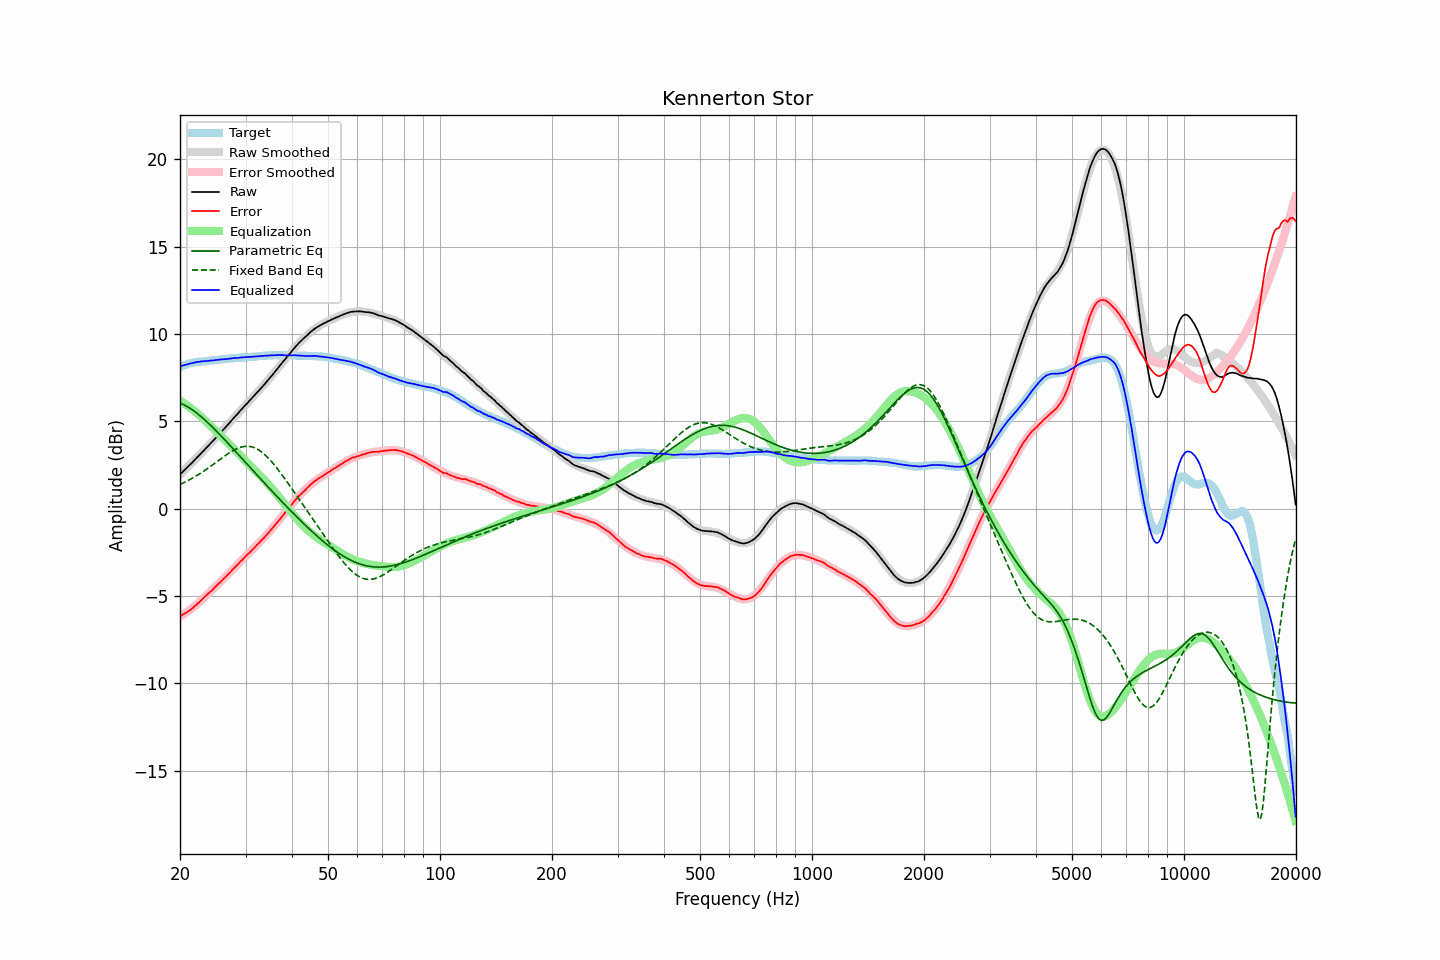

The table this chart was drawn from, first rows:
frequency, raw, error, smoothed, error_smoothed, equalization, parametric_eq, fixed_band_eq, equalized_raw, equalized_smoothed, target
20.00, 1.96, -6.16, 1.96, -6.18, 6.18, 6.05, 1.39, 8.14, 8.14, 8.11
20.20, 2.05, -6.11, 2.04, -6.12, 6.12, 6.01, 1.43, 8.17, 8.17, 8.15
20.40, 2.14, -6.06, 2.13, -6.06, 6.06, 5.97, 1.47, 8.20, 8.20, 8.19
20.61, 2.22, -6.00, 2.22, -6.00, 6.00, 5.92, 1.52, 8.23, 8.23, 8.22
20.81, 2.32, -5.95, 2.32, -5.94, 5.94, 5.87, 1.56, 8.25, 8.25, 8.26
21.02, 2.41, -5.90, 2.41, -5.87, 5.87, 5.82, 1.61, 8.28, 8.28, 8.30
21.23, 2.50, -5.83, 2.50, -5.80, 5.80, 5.76, 1.66, 8.30, 8.30, 8.32
21.44, 2.59, -5.76, 2.59, -5.74, 5.74, 5.70, 1.71, 8.32, 8.33, 8.34
21.66, 2.68, -5.69, 2.68, -5.66, 5.66, 5.64, 1.76, 8.34, 8.35, 8.36
21.87, 2.78, -5.60, 2.78, -5.59, 5.59, 5.57, 1.81, 8.37, 8.37, 8.37
22.09, 2.87, -5.53, 2.87, -5.52, 5.52, 5.50, 1.87, 8.38, 8.39, 8.39
22.31, 2.97, -5.44, 2.96, -5.44, 5.44, 5.43, 1.92, 8.41, 8.40, 8.40
22.54, 3.05, -5.36, 3.06, -5.36, 5.36, 5.35, 1.98, 8.41, 8.41, 8.41
22.76, 3.16, -5.27, 3.15, -5.27, 5.27, 5.28, 2.04, 8.43, 8.42, 8.42
22.99, 3.26, -5.17, 3.25, -5.18, 5.18, 5.20, 2.10, 8.44, 8.43, 8.42
23.22, 3.35, -5.09, 3.35, -5.10, 5.10, 5.12, 2.16, 8.44, 8.44, 8.43
23.45, 3.45, -5.00, 3.44, -5.01, 5.01, 5.04, 2.22, 8.45, 8.45, 8.44
23.69, 3.53, -4.92, 3.54, -4.92, 4.92, 4.95, 2.29, 8.45, 8.46, 8.45
23.92, 3.64, -4.83, 3.64, -4.83, 4.83, 4.86, 2.35, 8.47, 8.47, 8.46
24.16, 3.74, -4.75, 3.73, -4.74, 4.74, 4.78, 2.42, 8.48, 8.48, 8.48
24.40, 3.83, -4.68, 3.83, -4.65, 4.65, 4.69, 2.49, 8.48, 8.49, 8.50
24.65, 3.93, -4.57, 3.93, -4.57, 4.57, 4.60, 2.55, 8.49, 8.50, 8.49
24.89, 4.03, -4.48, 4.03, -4.48, 4.48, 4.50, 2.62, 8.51, 8.51, 8.50
25.14, 4.13, -4.39, 4.13, -4.39, 4.39, 4.41, 2.69, 8.52, 8.52, 8.51
25.39, 4.23, -4.30, 4.22, -4.30, 4.30, 4.32, 2.76, 8.53, 8.53, 8.52
25.65, 4.33, -4.22, 4.33, -4.21, 4.21, 4.22, 2.83, 8.54, 8.54, 8.54
25.91, 4.42, -4.12, 4.43, -4.12, 4.12, 4.12, 2.90, 8.55, 8.55, 8.54
26.16, 4.53, -4.03, 4.53, -4.03, 4.03, 4.03, 2.96, 8.56, 8.56, 8.55
26.43, 4.62, -3.94, 4.63, -3.94, 3.94, 3.93, 3.03, 8.56, 8.57, 8.56
26.69, 4.73, -3.85, 4.73, -3.84, 3.84, 3.83, 3.09, 8.57, 8.57, 8.57
26.96, 4.83, -3.77, 4.83, -3.75, 3.75, 3.73, 3.15, 8.58, 8.58, 8.59
27.23, 4.93, -3.67, 4.94, -3.66, 3.66, 3.63, 3.21, 8.59, 8.59, 8.60
27.50, 5.04, -3.57, 5.04, -3.56, 3.56, 3.53, 3.27, 8.60, 8.60, 8.60
27.77, 5.15, -3.46, 5.14, -3.47, 3.47, 3.43, 3.32, 8.62, 8.61, 8.60
28.05, 5.25, -3.38, 5.24, -3.38, 3.38, 3.33, 3.37, 8.62, 8.62, 8.62
28.33, 5.35, -3.28, 5.35, -3.28, 3.28, 3.23, 3.42, 8.63, 8.63, 8.62
28.62, 5.44, -3.19, 5.45, -3.19, 3.19, 3.13, 3.46, 8.63, 8.64, 8.63
28.90, 5.56, -3.09, 5.55, -3.09, 3.09, 3.03, 3.49, 8.65, 8.64, 8.64
29.19, 5.66, -2.99, 5.65, -3.00, 3.00, 2.93, 3.52, 8.66, 8.65, 8.64
29.48, 5.76, -2.92, 5.75, -2.91, 2.91, 2.82, 3.54, 8.66, 8.66, 8.67
29.78, 5.86, -2.81, 5.85, -2.81, 2.81, 2.72, 3.56, 8.67, 8.66, 8.66
30.08, 5.95, -2.72, 5.95, -2.72, 2.72, 2.62, 3.57, 8.67, 8.67, 8.67
30.38, 6.05, -2.62, 6.05, -2.63, 2.63, 2.52, 3.57, 8.68, 8.68, 8.67
30.68, 6.15, -2.55, 6.15, -2.54, 2.54, 2.42, 3.56, 8.68, 8.69, 8.69
30.99, 6.25, -2.45, 6.25, -2.44, 2.44, 2.32, 3.55, 8.69, 8.69, 8.69
31.30, 6.34, -2.35, 6.35, -2.35, 2.35, 2.22, 3.53, 8.70, 8.70, 8.69
31.61, 6.45, -2.26, 6.45, -2.26, 2.26, 2.12, 3.50, 8.71, 8.71, 8.70
31.93, 6.54, -2.17, 6.55, -2.17, 2.17, 2.02, 3.46, 8.71, 8.71, 8.71
32.24, 6.65, -2.07, 6.65, -2.07, 2.07, 1.92, 3.41, 8.72, 8.72, 8.71
32.57, 6.75, -1.99, 6.75, -1.98, 1.98, 1.81, 3.36, 8.72, 8.73, 8.73
32.89, 6.86, -1.88, 6.85, -1.88, 1.88, 1.71, 3.30, 8.74, 8.74, 8.73
33.22, 6.96, -1.79, 6.96, -1.79, 1.79, 1.61, 3.23, 8.74, 8.74, 8.74
33.55, 7.06, -1.70, 7.06, -1.69, 1.69, 1.52, 3.15, 8.75, 8.75, 8.75
33.89, 7.17, -1.60, 7.17, -1.59, 1.59, 1.42, 3.07, 8.75, 8.76, 8.76
34.23, 7.28, -1.49, 7.28, -1.49, 1.49, 1.32, 2.98, 8.76, 8.76, 8.76
34.57, 7.39, -1.39, 7.39, -1.38, 1.38, 1.22, 2.89, 8.77, 8.77, 8.77
34.92, 7.50, -1.28, 7.50, -1.28, 1.28, 1.12, 2.79, 8.77, 8.78, 8.77
35.27, 7.60, -1.18, 7.61, -1.17, 1.17, 1.02, 2.69, 8.78, 8.78, 8.78
35.62, 7.72, -1.07, 7.72, -1.07, 1.07, 0.92, 2.58, 8.78, 8.78, 8.78
35.97, 7.83, -0.96, 7.83, -0.96, 0.96, 0.83, 2.47, 8.78, 8.79, 8.78
... 635 more rows
